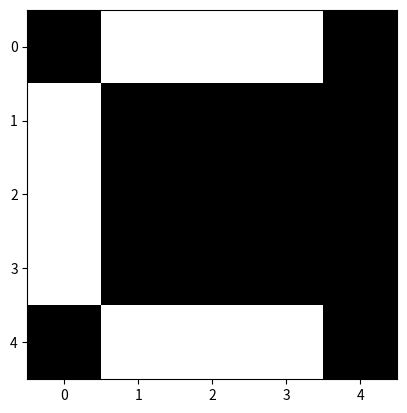

The matplotlib source for this figure:
import numpy as np
import matplotlib.pyplot as plt
import random

class Hopfield:
    def __init__(self, train_data):
        """ setup weight matrix W based on Hebbian"""
        self.size = len(train_data[0])
        # weight matrix
        self.W = np.zeros((self.size, self.size))
        # number of patterns
        self.q = len(train_data)
        for i in range(self.q):
            self.W += np.outer(train_data[i], train_data[i]) / self.q
        for i in range(self.size):
            self.W[i][i] = 0
        
        self.theta = 0

        #print(self.W)

    def energy(self, x):
        """calculate potential energy"""
        return - np.dot(np.dot(self.W, x), x) / 2 + np.sum(self.theta * x)

    def update(self, data, train_data, trial):
        sim_list = []
        acc_list = []
        for i in range(self.q):
            #v = self.energy(data[i])
            #print(v)
            sim_ave = 0
            acc_ratio = 0
            for j in range(trial):
                data[i] = np.sign(np.dot(self.W, data[i]) - self.theta)
                #print("updating")
                #print(data)

                self.visualize(data)

                #calculate recall performance
                sim, acc = self.performance(data[i], train_data[i])
                sim_ave += sim / trial
                acc_ratio += acc / trial
                #print(sim_ave, acc_ratio)
            sim_list.append(sim_ave)
            acc_list.append(acc_ratio)

            """
            while True:
                cnt += 1
                v0 = self.energy(data[i])
                data[i] = np.sign(np.dot(self.W, data[i]) - self.theta)
                v1 = self.energy(data[i])
                print("now recollecting")

                acc, ratio = self.performance(data[i], train_data[i])
                acc_list.append(acc)

                if v0 == v1:
                    break
            """
        return data, sim_list, acc_list

    def visualize(self, data):
        for i in range(self.q):
            x = np.reshape(data[i], [5,5])
            plt.imshow(x, cmap = 'gray', vmin = -1, vmax = 1, interpolation = 'none')
            plt.show()

    def noise(self, data, ratio):
        for i in range(self.q):
            for j in range(self.size):
                if random.random() <= ratio:
                    data[i][j] = - data[i][j]
        #print("Add noise")
        return data

    def performance(self, data, train_data):
        sim = 0
        acc = 0
        #print(data, train_data)
        for i in range(self.size):
            if data[i] == train_data[i]:
                sim += 1
            #print(sim)
        sim = sim / self.size
            
        if (data == train_data).all():
            acc += 1
            #print(acc)
        return sim, acc
        

def train(train_data):
    original_data = np.copy(train_data)
    hopfield = Hopfield(train_data)
    hopfield.visualize(train_data)
    init = hopfield.noise(train_data, 0.30)
    hopfield.visualize(init)
    recollected , sim, acc = hopfield.update(init, original_data, 5)
    hopfield.visualize(recollected)
    print("similarity : {}, accuracy : {}".format(sim, acc))
    #print("recalled")

if __name__ == "__main__":
    train_data = np.array([np.array([-1, -1, 1, -1, -1, -1, 1, -1, 1, -1, -1, 1, -1, 1, -1, -1, 1, 1, 1, -1, -1, 1, -1, 1, -1]),
                            np.array([1, 1, 1, -1, -1, 1, -1, -1, 1, -1, 1, 1, 1, -1, -1, 1, -1, -1, 1, -1, 1, 1, 1, -1, -1]),
                            np.array([-1, 1, 1, 1, -1, 1, -1, -1, -1, -1, 1, -1, -1, -1, -1, 1, -1, -1, -1, -1, -1, 1, 1, 1, -1])])
    train(train_data)